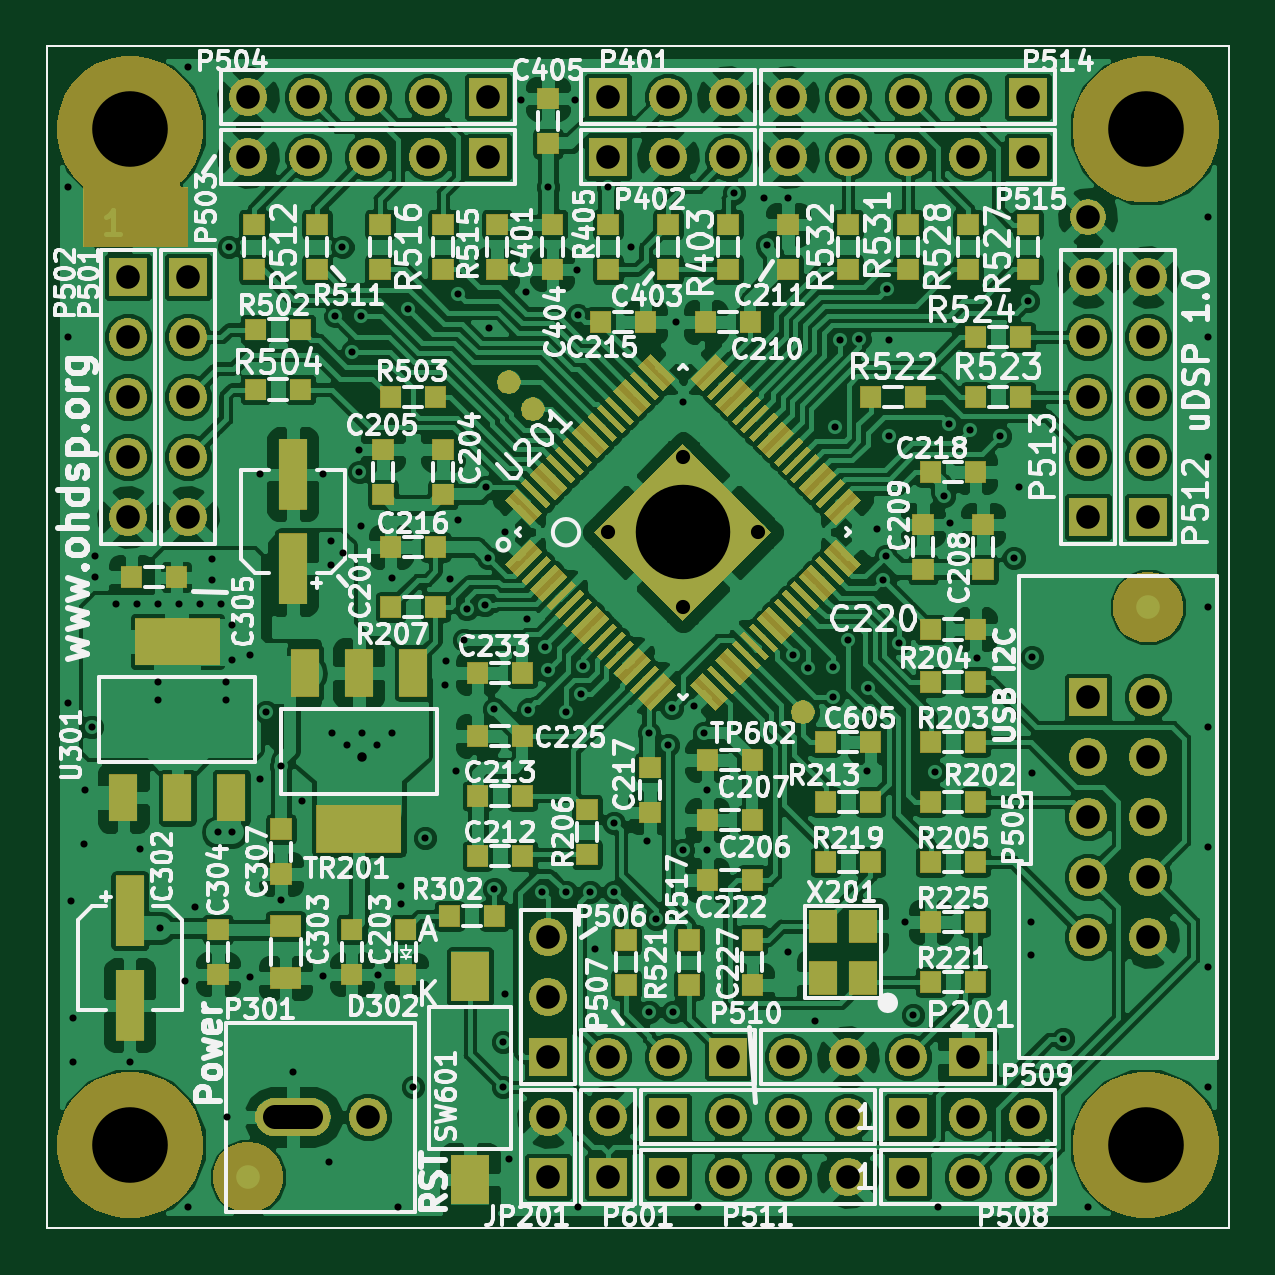
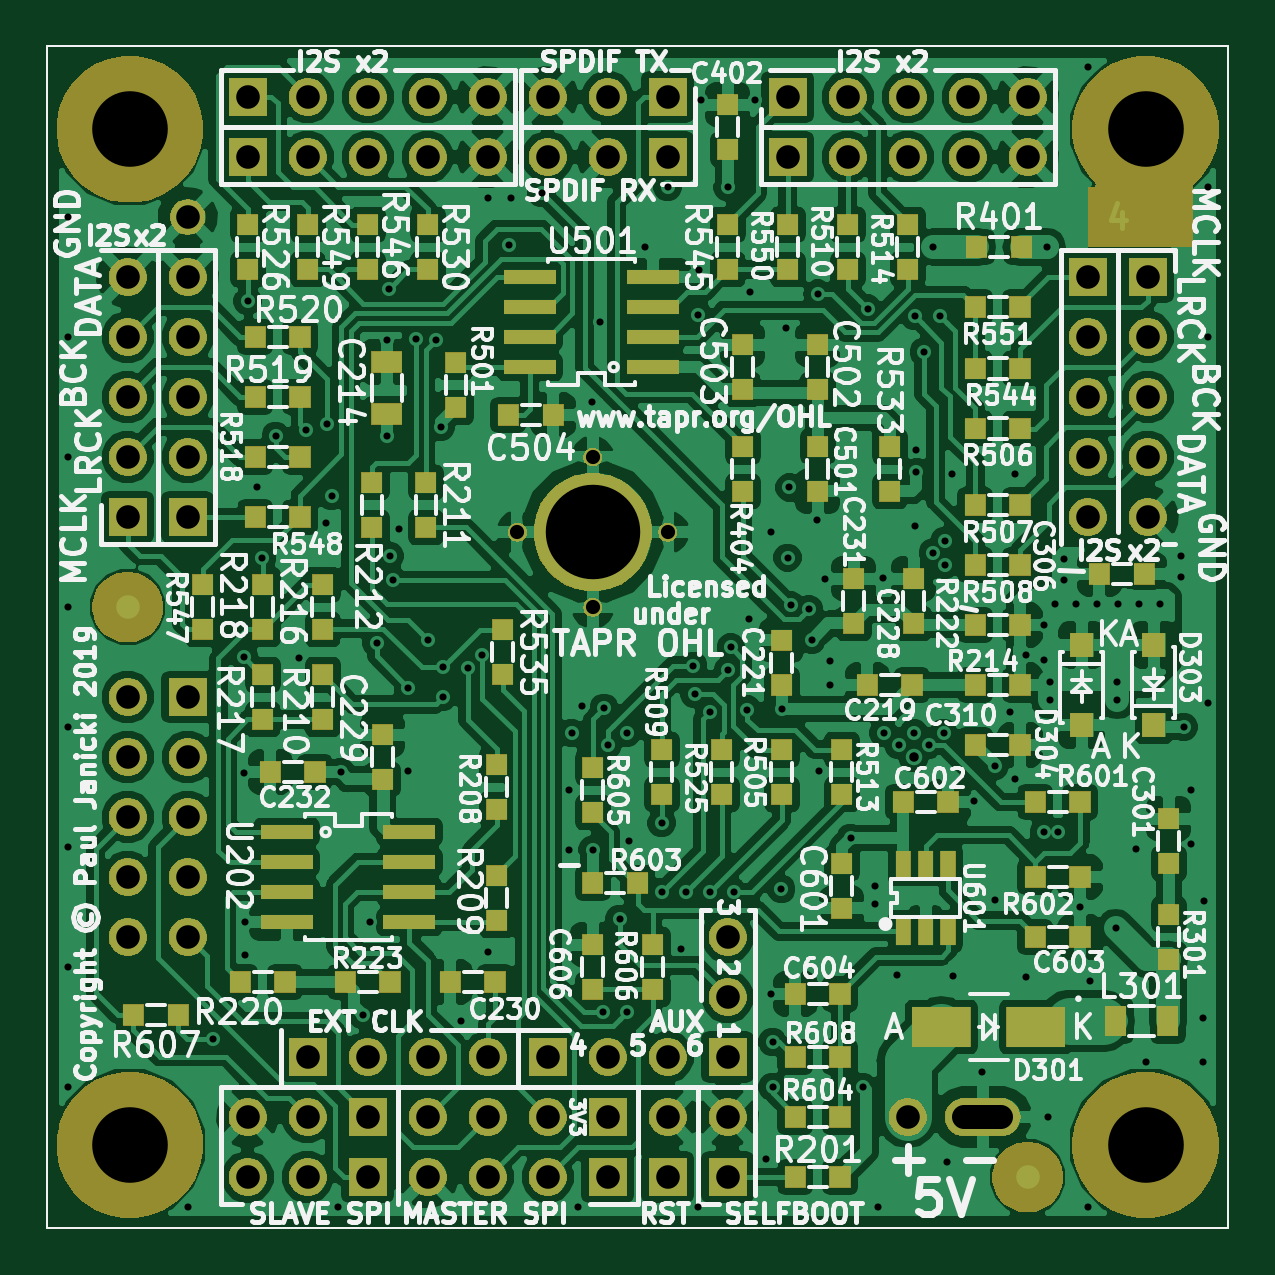
Circuit board: 9 layer files. Board 50.0 x 50.0 mm.
- bottom_copper: uDSP-1.0-B.Cu.gbl (279555 bytes)
- bottom_mask: uDSP-1.0-B.Mask.gbs (91636 bytes)
- paste: uDSP-1.0-B.Paste.gbp (4802 bytes)
- bottom_silk: uDSP-1.0-B.SilkS.gbo (161927 bytes)
- drill: uDSP-1.0-Drill-File.drl (3942 bytes)
- top_copper: uDSP-1.0-F.Cu.gtl (353326 bytes)
- top_mask: uDSP-1.0-F.Mask.gts (92772 bytes)
- paste: uDSP-1.0-F.Paste.gtp (17470 bytes)
- top_silk: uDSP-1.0-F.SilkS.gto (141215 bytes)

=== bottom_copper: uDSP-1.0-B.Cu.gbl (279555 bytes, source omitted) ===
=== bottom_mask: uDSP-1.0-B.Mask.gbs (91636 bytes, source omitted) ===
=== paste: uDSP-1.0-B.Paste.gbp ===
%TF.GenerationSoftware,KiCad,Pcbnew,(5.0.2)-1*%
%TF.CreationDate,2019-03-11T21:45:58+00:00*%
%TF.ProjectId,uDSP-1.0,75445350-2d31-42e3-902e-6b696361645f,1.0*%
%TF.SameCoordinates,PX660b0c0PY81b3200*%
%TF.FileFunction,Paste,Bot*%
%TF.FilePolarity,Positive*%
%FSLAX46Y46*%
G04 Gerber Fmt 4.6, Leading zero omitted, Abs format (unit mm)*
G04 Created by KiCad (PCBNEW (5.0.2)-1) date 11/03/2019 21:45:58*
%MOMM*%
%LPD*%
G01*
G04 APERTURE LIST*
%ADD10C,0.100000*%
%ADD11R,0.900000X0.900000*%
%ADD12R,0.650000X1.200000*%
%ADD13R,2.200000X0.600000*%
%ADD14R,1.300000X0.900000*%
%ADD15R,0.900000X1.300000*%
%ADD16R,1.000000X1.000000*%
%ADD17R,2.500000X1.700000*%
%ADD18C,1.000000*%
G04 APERTURE END LIST*
D10*
X0Y50000000D02*
X0Y0D01*
X50000000Y50000000D02*
X0Y50000000D01*
X50000000Y0D02*
X50000000Y50000000D01*
X0Y0D02*
X50000000Y0D01*
D11*
X18330000Y9887000D03*
X16430000Y9887000D03*
X6270000Y18015000D03*
X8170000Y18015000D03*
X6270000Y14840000D03*
X8170000Y14840000D03*
X8810000Y25508000D03*
X10710000Y25508000D03*
X14332000Y33062000D03*
X14332000Y31162000D03*
X8810000Y22968000D03*
X10710000Y22968000D03*
X10646500Y41510000D03*
X8746500Y41510000D03*
X18904000Y24868000D03*
X18904000Y22968000D03*
X16364000Y15409000D03*
X16364000Y13509000D03*
X17380000Y37380000D03*
X17380000Y35480000D03*
X15856000Y25574000D03*
X15856000Y27474000D03*
X40555000Y19285000D03*
X38655000Y19285000D03*
X5450000Y27667000D03*
X3550000Y27667000D03*
X8810000Y20428000D03*
X10710000Y20428000D03*
X21190000Y45640000D03*
X21190000Y47540000D03*
D12*
X13758000Y15351000D03*
X11858000Y15351000D03*
X11858000Y12551000D03*
X12808000Y12551000D03*
X13758000Y12551000D03*
X12808000Y15351000D03*
D11*
X30475000Y34400000D03*
X28575000Y34400000D03*
D13*
X34659000Y16745000D03*
X34659000Y15475000D03*
X34659000Y14205000D03*
X34659000Y12935000D03*
X39859000Y12935000D03*
X39859000Y14205000D03*
X39859000Y15475000D03*
X39859000Y16745000D03*
D11*
X16364000Y18335000D03*
X16364000Y20235000D03*
X21444000Y20235000D03*
X21444000Y18335000D03*
X18904000Y18335000D03*
X18904000Y20235000D03*
X23984000Y20235000D03*
X23984000Y18335000D03*
X13382000Y22968000D03*
X15282000Y22968000D03*
X18330000Y7220000D03*
X16430000Y7220000D03*
X41510000Y42460000D03*
X41510000Y40560000D03*
X2521000Y17314000D03*
X2521000Y15414000D03*
X2521000Y11350000D03*
X2521000Y13250000D03*
X17380000Y33062000D03*
X17380000Y31162000D03*
X13316000Y25574000D03*
X13316000Y27474000D03*
X20555000Y33062000D03*
X20555000Y31162000D03*
X36430000Y40560000D03*
X36430000Y42460000D03*
X20555000Y35480000D03*
X20555000Y37380000D03*
X32700000Y34720000D03*
X32700000Y36620000D03*
X21190000Y42460000D03*
X21190000Y40560000D03*
X43415000Y25320000D03*
X43415000Y27220000D03*
X10710000Y36368500D03*
X8810000Y36368500D03*
X41190000Y30080000D03*
X39290000Y30080000D03*
X38970000Y40560000D03*
X38970000Y42460000D03*
X18650000Y42460000D03*
X18650000Y40560000D03*
X10710000Y38972000D03*
X8810000Y38972000D03*
X30715000Y25315000D03*
X30715000Y23415000D03*
X8810000Y33828500D03*
X10710000Y33828500D03*
X41190000Y32620000D03*
X39290000Y32620000D03*
X41190000Y35160000D03*
X39290000Y35160000D03*
X33890000Y42460000D03*
X33890000Y40560000D03*
X41190000Y37700000D03*
X39290000Y37700000D03*
X8810000Y30588000D03*
X10710000Y30588000D03*
X13570000Y40560000D03*
X13570000Y42460000D03*
X16110000Y40560000D03*
X16110000Y42460000D03*
X8810000Y28048000D03*
X10710000Y28048000D03*
X18330000Y2140000D03*
X16430000Y2140000D03*
X11858000Y18015000D03*
X13758000Y18015000D03*
X6270000Y12300000D03*
X8170000Y12300000D03*
X46350000Y9000000D03*
X44450000Y9000000D03*
X24365000Y10080000D03*
X24365000Y11980000D03*
X26905000Y19473000D03*
X26905000Y17573000D03*
X18330000Y4680000D03*
X16430000Y4680000D03*
X25005000Y14586000D03*
X26905000Y14586000D03*
X26905000Y11980000D03*
X26905000Y10080000D03*
X35795000Y20870000D03*
X35795000Y18970000D03*
X33970000Y31540000D03*
X33970000Y29640000D03*
X36256000Y29640000D03*
X36256000Y31540000D03*
X30969000Y13001000D03*
X30969000Y14901000D03*
X30969000Y17700000D03*
X30969000Y19600000D03*
X38335000Y21510000D03*
X38335000Y23410000D03*
X37380000Y10395000D03*
X35480000Y10395000D03*
X38335000Y27220000D03*
X38335000Y25320000D03*
X40875000Y23410000D03*
X40875000Y21510000D03*
X40875000Y27220000D03*
X40875000Y25320000D03*
X39925000Y10395000D03*
X41825000Y10395000D03*
X32935000Y10395000D03*
X31035000Y10395000D03*
D14*
X35621000Y36643000D03*
X35621000Y34443000D03*
D13*
X24365000Y36430000D03*
X24365000Y37700000D03*
X24365000Y38970000D03*
X24365000Y40240000D03*
X29565000Y40240000D03*
X29565000Y38970000D03*
X29565000Y37700000D03*
X29565000Y36430000D03*
D15*
X2564000Y8744000D03*
X4764000Y8744000D03*
D16*
X3156000Y21268000D03*
X3156000Y24668000D03*
X6204000Y24668000D03*
X6204000Y21268000D03*
D17*
X8141000Y8490000D03*
X12141000Y8490000D03*
D18*
X46590000Y26270000D03*
X8490000Y2140000D03*
M02*

=== bottom_silk: uDSP-1.0-B.SilkS.gbo (161927 bytes, source omitted) ===
=== drill: uDSP-1.0-Drill-File.drl ===
M48
;DRILL file {KiCad (5.0.2)-1} date 11/03/2019 21:46:15
;FORMAT={-:-/ absolute / metric / decimal}
FMAT,2
METRIC,TZ
T1C0.300
T2C0.400
T3C0.600
T4C1.000
T5C4.000
T6C3.200
%
G90
G05
T1
X0.87Y44.05
X0.87Y37.7
X0.87Y22.206
X1.013Y13.826
X1.077Y8.873
X1.077Y7.031
X1.569Y16.237
X1.585Y18.525
X1.886Y21.19
X2.013Y28.429
X2.013Y27.54
X2.902Y26.397
X3.49Y7.031
X3.791Y26.397
X3.918Y16.046
X4.68Y26.397
X4.696Y23.097
X4.696Y22.335
X4.76Y12.683
X5.569Y26.397
X5.84Y10.46
X5.95Y49.13
X5.95Y0.87
X6.268Y13.57
X6.458Y26.397
X6.966Y28.302
X6.966Y27.413
X7.22Y16.745
X7.347Y26.397
X7.554Y23.097
X7.554Y22.335
X7.617Y4.682
X7.681Y41.512
X7.808Y25.51
X7.808Y24.049
X7.808Y16.747
X8.57Y24.24
X8.57Y10.588
X9.014Y31.923
X9.014Y18.97
X9.252Y21.825
X9.887Y19.539
X9.887Y13.887
X10.412Y6.587
X10.776Y18.078
X11.665Y10.649
X11.681Y31.923
X11.919Y2.775
X11.999Y29.066
X11.999Y28.05
X12.046Y20.936
X12.189Y38.591
X12.49Y41.51
X12.507Y28.558
X12.681Y20.428
X12.888Y37.067
X13.205Y32.939
X13.205Y31.987
X13.269Y38.591
X13.269Y29.701
X13.316Y20.936
X13.951Y20.428
X14.014Y10.713
X14.586Y20.936
X14.602Y27.479
X14.84Y0.87
X14.967Y14.459
X14.967Y13.697
X15.269Y38.905
X15.475Y5.95
X15.983Y16.491
X16.85Y22.99
X16.872Y23.984
X17.062Y27.476
X17.316Y19.348
X17.38Y39.541
X17.396Y29.955
X17.634Y24.873
X17.743Y26.176
X18.524Y26.349
X18.58Y31.334
X18.65Y28.359
X18.702Y38.069
X18.904Y21.952
X18.921Y14.334
X19.285Y7.855
X19.285Y5.95
X19.365Y29.447
X19.365Y9.889
X19.555Y2.904
X20.047Y47.733
X20.254Y39.607
X20.301Y25.762
X20.352Y21.931
X20.936Y14.205
X21.053Y24.569
X21.183Y23.59
X21.19Y44.05
X21.952Y21.825
X21.952Y14.205
X22.333Y47.733
X22.413Y40.559
X22.447Y38.633
X22.46Y0.87
X22.587Y22.587
X22.653Y23.787
X22.968Y14.205
X23.175Y11.794
X23.73Y44.05
X23.984Y14.205
X23.984Y17.126
X24.699Y41.512
X25.381Y16.364
X25.461Y20.938
X25.461Y9.127
X25.762Y13.062
X26.27Y20.428
X26.422Y22.003
X26.477Y9.127
X26.604Y38.337
X26.905Y15.983
X26.921Y34.971
X27.366Y22.081
X27.54Y0.87
X27.794Y20.936
X27.921Y18.523
X27.921Y15.983
X29.064Y43.796
X30.351Y43.607
X30.461Y41.602
X31.35Y43.605
X31.35Y11.665
X31.583Y24.223
X32.188Y23.7
X32.493Y8.744
X33.255Y23.73
X33.255Y22.46
X33.335Y33.892
X33.551Y37.575
X33.89Y24.873
X34.374Y37.6
X34.703Y19.31
X34.718Y22.863
X35.113Y29.574
X35.367Y27.415
X35.494Y28.431
X35.541Y39.732
X35.621Y37.575
X35.621Y33.511
X36.049Y24.746
X36.319Y12.937
X36.637Y9.
X37.576Y19.285
X37.7Y0.87
X37.954Y30.969
X38.161Y34.019
X38.208Y29.826
X39.05Y33.765
X39.351Y24.111
X40.32Y33.511
X40.9Y28.353
X41.129Y31.35
X41.51Y39.224
X41.637Y12.935
X41.637Y11.538
X41.662Y24.136
X41.662Y19.26
X42.987Y7.984
X44.05Y0.87
X49.13Y42.78
X49.13Y37.7
X49.13Y32.62
X49.13Y26.27
X49.13Y21.19
X49.13Y16.11
X49.13Y11.03
X49.13Y5.95
T2
X13.316Y19.92
T3
X23.723Y29.438
X26.905Y32.62
X26.905Y26.256
X30.087Y29.438
T4
X26.27Y4.68
X28.81Y4.68
X31.35Y4.68
X33.89Y4.68
X8.49Y45.32
X11.03Y45.32
X13.57Y45.32
X16.11Y45.32
X18.65Y45.32
X44.05Y42.78
X13.57Y4.68
X26.27Y2.14
X28.81Y2.14
X31.35Y2.14
X33.89Y2.14
X21.19Y4.68
X21.19Y2.14
X31.35Y45.32
X33.89Y45.32
X36.43Y45.32
X38.97Y45.32
X41.51Y45.32
X23.73Y4.68
X23.73Y2.14
X8.49Y47.86
X11.03Y47.86
X13.57Y47.86
X16.11Y47.86
X18.65Y47.86
X23.73Y45.32
X26.27Y45.32
X28.81Y45.32
X31.35Y7.22
X33.89Y7.22
X36.43Y7.22
X38.97Y7.22
X21.19Y12.3
X21.19Y9.76
X21.19Y7.22
X5.95Y40.24
X5.95Y37.7
X5.95Y35.16
X5.95Y32.62
X5.95Y30.08
X23.73Y47.86
X26.27Y47.86
X28.81Y47.86
X3.41Y40.24
X3.41Y37.7
X3.41Y35.16
X3.41Y32.62
X3.41Y30.08
X36.43Y2.14
X38.97Y2.14
X41.51Y2.14
X44.05Y40.24
X44.05Y37.7
X44.05Y35.16
X44.05Y32.62
X44.05Y30.08
X46.59Y40.24
X46.59Y37.7
X46.59Y35.16
X46.59Y32.62
X46.59Y30.08
X36.43Y4.68
X38.97Y4.68
X41.51Y4.68
X31.35Y47.86
X33.89Y47.86
X36.43Y47.86
X38.97Y47.86
X41.51Y47.86
X23.73Y7.22
X26.27Y7.22
X28.81Y7.22
X44.05Y22.46
X44.05Y19.92
X44.05Y17.38
X44.05Y14.84
X44.05Y12.3
X46.59Y22.46
X46.59Y19.92
X46.59Y17.38
X46.59Y14.84
X46.59Y12.3
T5
X26.905Y29.438
T6
X46.5Y46.5
X3.5Y3.5
X3.5Y46.5
X46.5Y3.5
T4
X11.165Y4.68G85X9.625Y4.68
G05
T0
M30

=== top_copper: uDSP-1.0-F.Cu.gtl (353326 bytes, source omitted) ===
=== top_mask: uDSP-1.0-F.Mask.gts (92772 bytes, source omitted) ===
=== paste: uDSP-1.0-F.Paste.gtp (17470 bytes, source omitted) ===
=== top_silk: uDSP-1.0-F.SilkS.gto (141215 bytes, source omitted) ===
